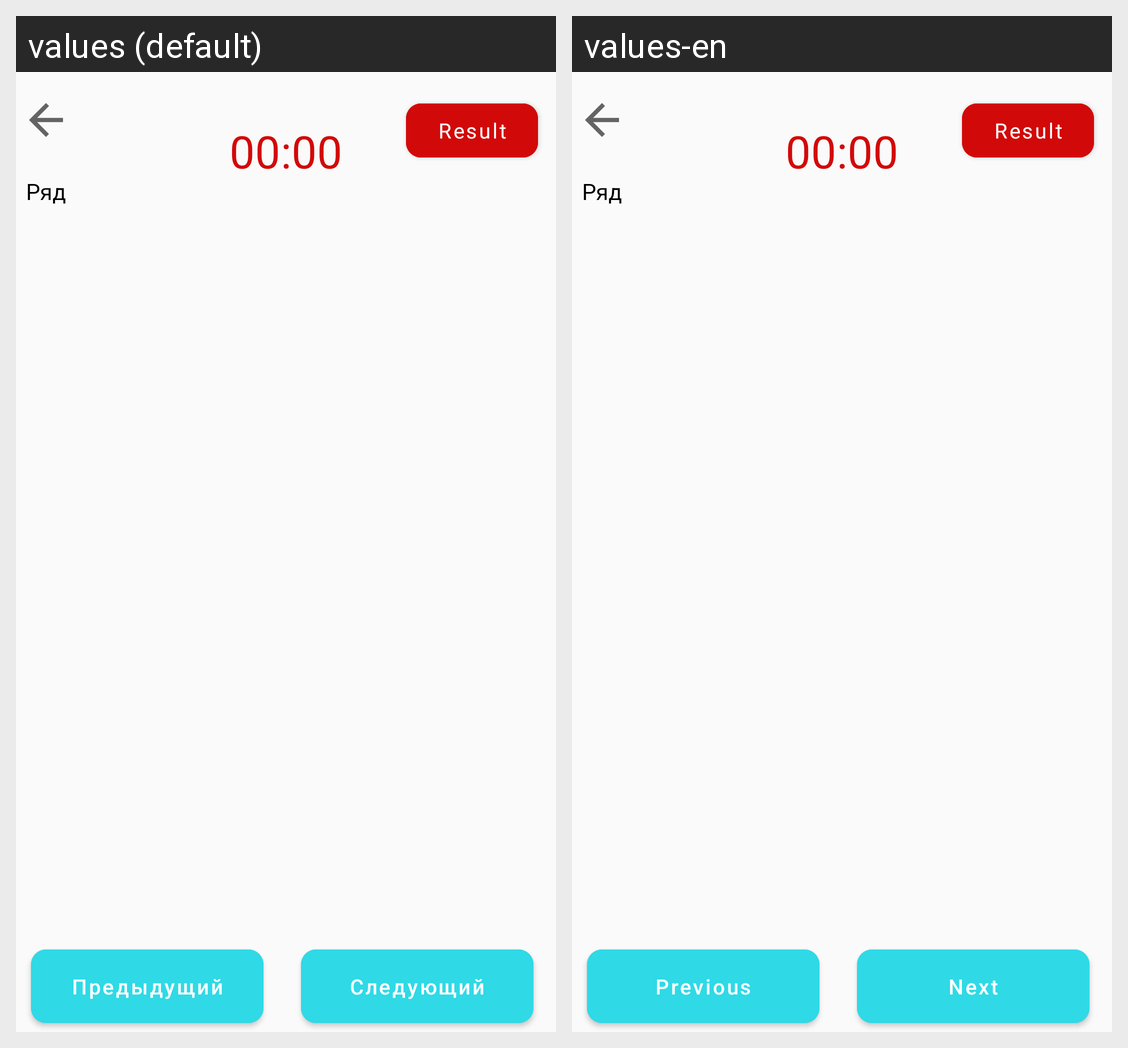

For this localized Android screen grid, give each drawn string resource with its value in every locale shown.
Android screen res/layout/fragment_answer_random_numbers.xml rendered under 2 locales, left to right: values (default), values-en. Device: Nexus 5 (rendered at 1080×1920; each locale shown at half size, 540×960, under a caption strip naming it); theme Theme.Intellect_memort.
Strings drawn on this screen, with the default value and each locale's value (text and hints the layout hard-codes, and strings that could not be matched under every locale, appear in the picture but are not listed):

text_button_previous
  values: Предыдущий
  values-en: Previous

text_button_next
  values: Следующий
  values-en: Next

text_result
  values: Result
  values-en: Result
